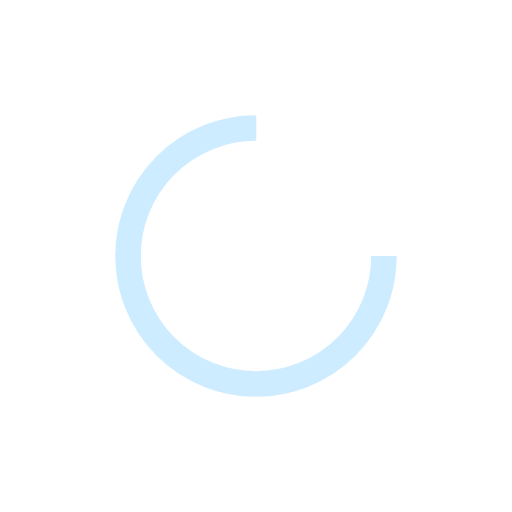
t = 0.00 s
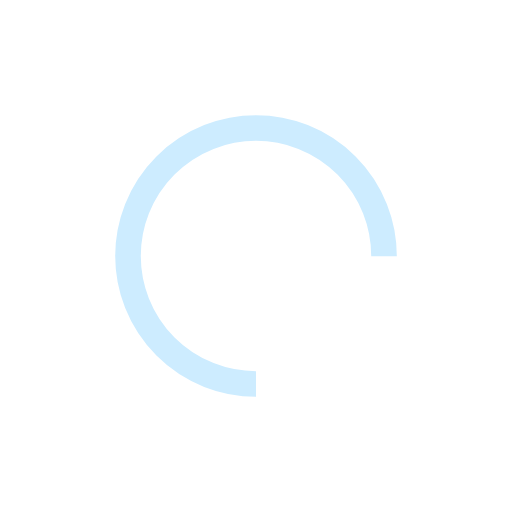
t = 0.25 s
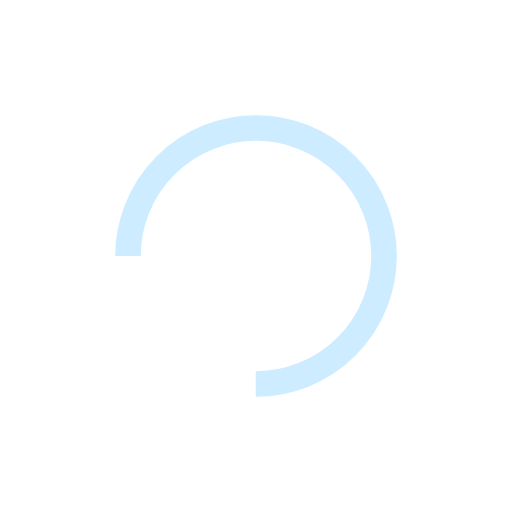
t = 0.50 s
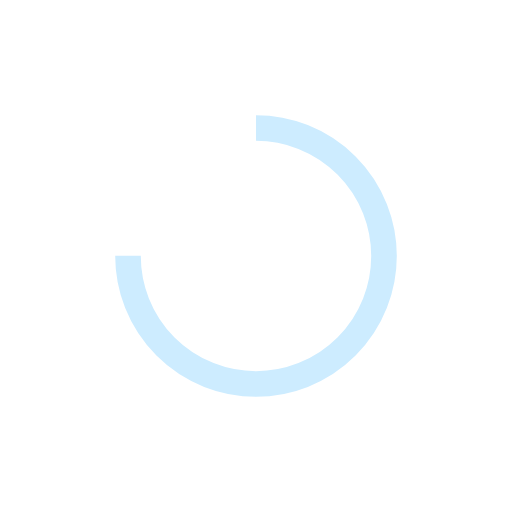
t = 0.75 s

The animated SVG that drew these frames (rendered in a browser with its animation timeline set to each time). Animation: 1 SMIL element (animateTransform=1); one cycle of 1.00 s, repeats indefinitely.

<?xml version="1.0" encoding="utf-8"?>
<svg xmlns="http://www.w3.org/2000/svg" xmlns:xlink="http://www.w3.org/1999/xlink" style="margin: auto; background: none; display: block; shape-rendering: auto;" width="100px" height="100px" viewBox="0 0 100 100" preserveAspectRatio="xMidYMid">
<circle cx="50" cy="50" fill="none" stroke="#cdecff" stroke-width="5" r="25" stroke-dasharray="117.80972450961724 41.269908169872416">
  <animateTransform attributeName="transform" type="rotate" repeatCount="indefinite" dur="1s" values="0 50 50;360 50 50" keyTimes="0;1"></animateTransform>
</circle>
<!-- [ldio] generated by https://loading.io/ --></svg>
